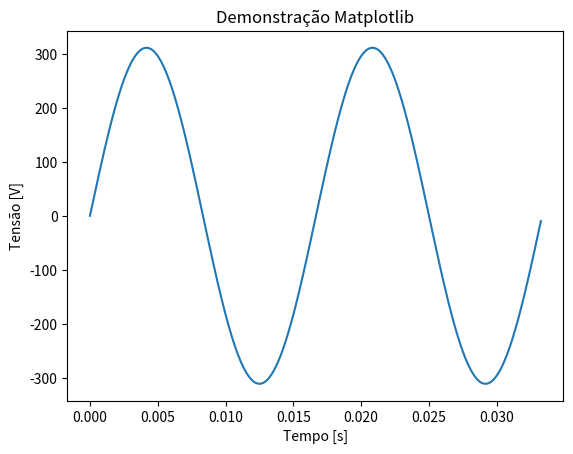

Write the Python code that produced this figure.
import numpy as np 
import matplotlib.pyplot as plt

f = 60   #frequencia
T = 1/f  #periodo 
A = 220*np.sqrt(2) #amplitude
t = np.arange(0,2*T,T/200)
y = A * np.sin(2*np.pi*f*t)

plt.title("Demonstração Matplotlib")
plt.xlabel("Tempo [s]")
plt.ylabel("Tensão [V]")
plt.plot(t,y)
plt.show()
